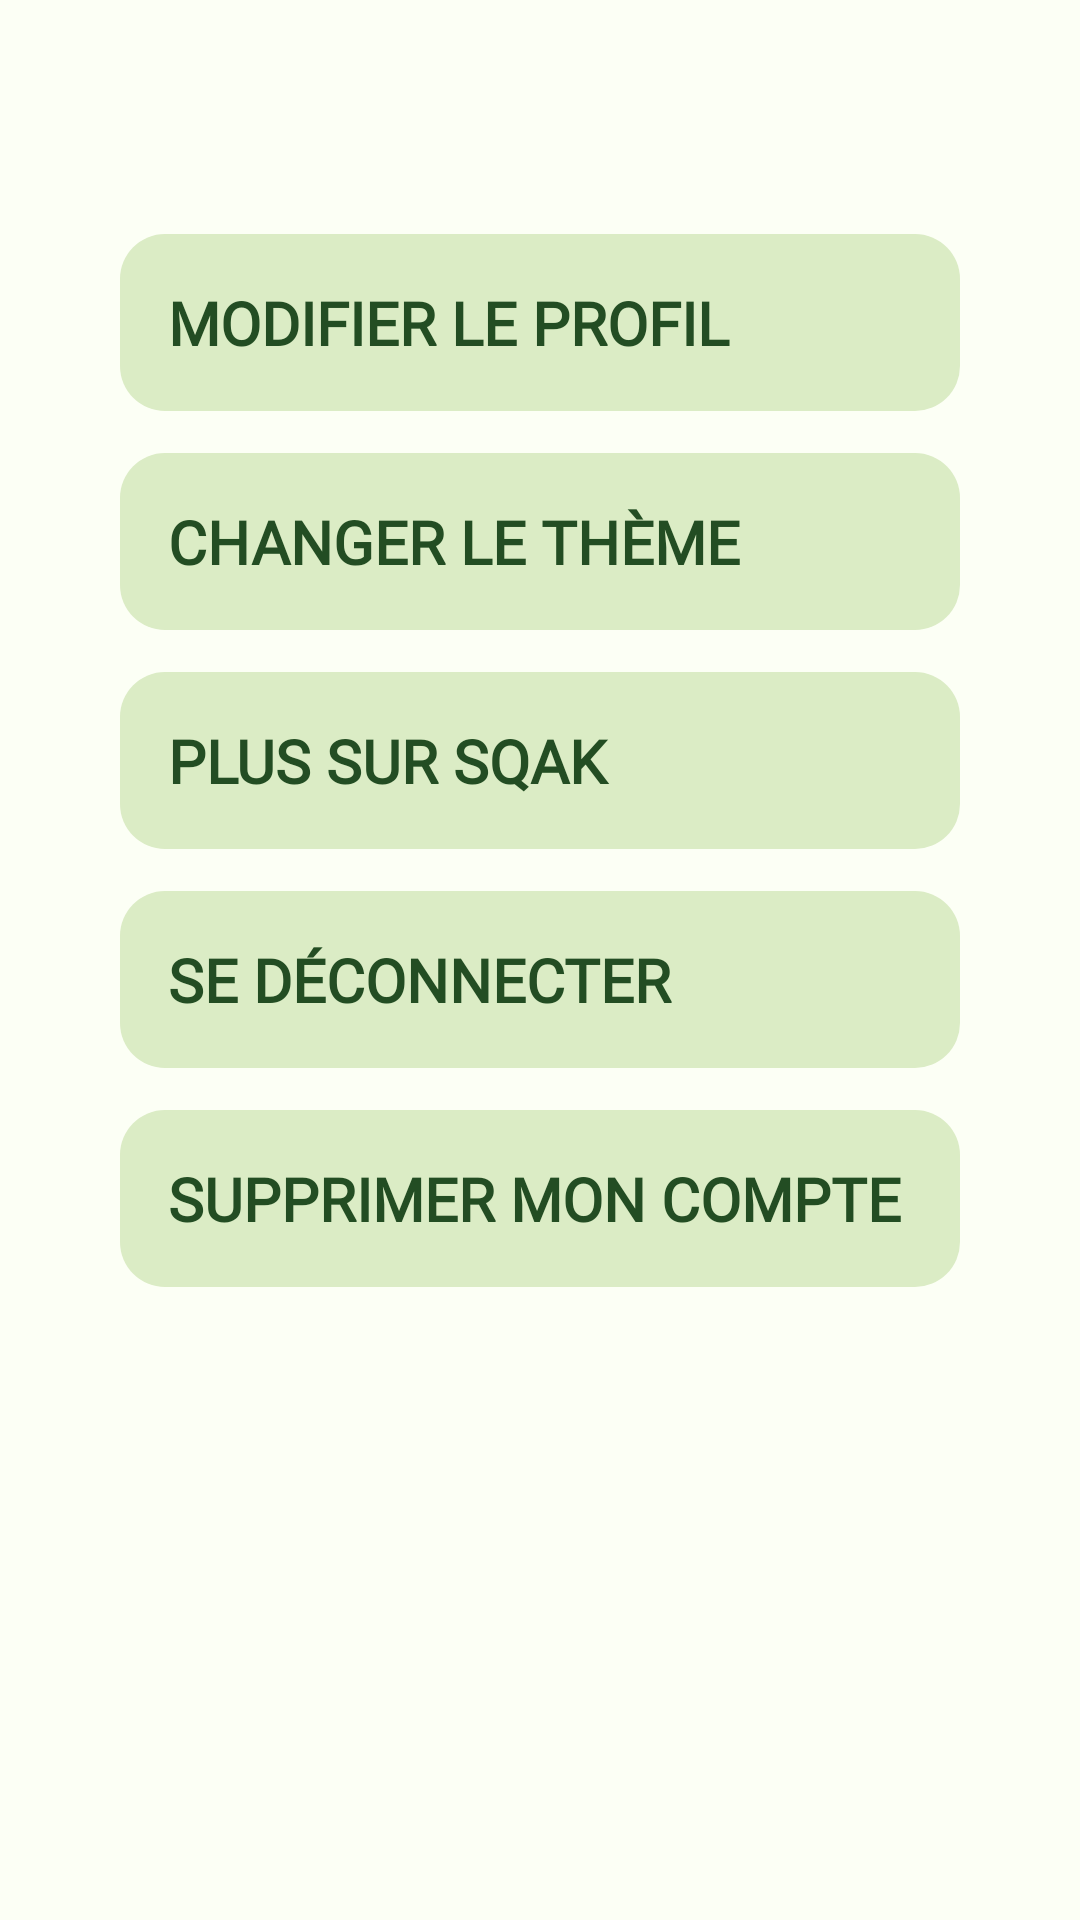

Reconstruct the res/layout file that produces this screen, plus the resources it refers to.
<!-- AndroidManifest.xml: application theme Theme.ApplicationSQAK -->
<!-- res/layout/fragment_settings.xml -->
<?xml version="1.0" encoding="utf-8"?>
<LinearLayout xmlns:android="http://schemas.android.com/apk/res/android"
    xmlns:app="http://schemas.android.com/apk/res-auto"
    xmlns:tools="http://schemas.android.com/tools"
    android:layout_width="match_parent"
    android:layout_height="match_parent"
    android:background="@color/primary"
    android:orientation="vertical"
    android:paddingLeft="40dp"
    android:paddingTop="70dp"
    android:paddingRight="40dp"
    tools:context=".vues.SettingsFragment">

    <androidx.appcompat.widget.AppCompatButton
        android:id="@+id/btnModifProfil"
        android:layout_width="match_parent"
        android:layout_height="wrap_content"
        android:layout_marginTop="8dp"
        android:layout_marginBottom="6dp"
        android:background="@drawable/rounded_button"
        android:backgroundTint="@color/secondary"
        android:fontFamily="@font/inter"
        android:paddingStart="16dp"
        android:paddingTop="16dp"
        android:paddingEnd="16dp"
        android:paddingBottom="16dp"
        android:text="Modifier le profil"
        android:textAlignment="textStart"
        android:textColor="@color/textvignette"
        android:textSize="20sp"
        android:textStyle="bold" />

    <androidx.appcompat.widget.AppCompatButton
        android:id="@+id/btnTheme"
        android:layout_width="match_parent"
        android:layout_height="wrap_content"
        android:layout_marginTop="8dp"
        android:layout_marginBottom="6dp"
        android:background="@drawable/rounded_button"
        android:backgroundTint="@color/secondary"
        android:fontFamily="@font/inter"
        android:paddingStart="16dp"
        android:paddingTop="16dp"
        android:paddingEnd="16dp"
        android:paddingBottom="16dp"
        android:text="Changer le thème"
        android:textAlignment="textStart"
        android:textColor="@color/textvignette"
        android:textSize="20sp"
        android:textStyle="bold" >

    </androidx.appcompat.widget.AppCompatButton>

    <androidx.appcompat.widget.AppCompatButton
        android:id="@+id/btnPlus"
        android:layout_width="match_parent"
        android:layout_height="wrap_content"
        android:layout_marginTop="8dp"
        android:layout_marginBottom="6dp"
        android:background="@drawable/rounded_button"
        android:backgroundTint="@color/secondary"
        android:fontFamily="@font/inter"
        android:paddingStart="16dp"
        android:paddingTop="16dp"
        android:paddingEnd="16dp"
        android:paddingBottom="16dp"
        android:text="Plus sur SQAK"
        android:textAlignment="textStart"
        android:textColor="@color/textvignette"
        android:textSize="20sp"
        android:textStyle="bold" />

    <androidx.appcompat.widget.AppCompatButton
        android:id="@+id/btnDeconnecter"
        android:layout_width="match_parent"
        android:layout_height="wrap_content"
        android:layout_marginTop="8dp"
        android:layout_marginBottom="6dp"
        android:background="@drawable/rounded_button"
        android:backgroundTint="@color/secondary"
        android:fontFamily="@font/inter"
        android:paddingStart="16dp"
        android:paddingTop="16dp"
        android:paddingEnd="16dp"
        android:paddingBottom="16dp"
        android:text="Se déconnecter"
        android:textAlignment="viewStart"
        android:textColor="@color/textvignette"
        android:textSize="20sp"
        android:textStyle="bold" />

    <androidx.appcompat.widget.AppCompatButton
        android:id="@+id/btnSupprimerCompte"
        android:layout_width="match_parent"
        android:layout_height="wrap_content"
        android:layout_marginTop="8dp"
        android:background="@drawable/rounded_button"
        android:backgroundTint="@color/secondary"
        android:fontFamily="@font/inter"
        android:paddingStart="16dp"
        android:paddingTop="16dp"
        android:paddingEnd="16dp"
        android:paddingBottom="16dp"
        android:text="Supprimer mon compte"
        android:textAlignment="textStart"
        android:textColor="@color/textvignette"
        android:textSize="20sp"
        android:textStyle="bold" />

</LinearLayout>
<!-- resources referenced by this layout -->
<resources>
  <color name="primary">#FCFFF5</color>
  <color name="secondary">#DBECC5</color>
  <color name="textvignette">#234D23</color>
  <!-- drawable rounded_button (drawable) -->
  <?xml version="1.0" encoding="utf-8"?>
  <shape xmlns:android="http://schemas.android.com/apk/res/android"
      android:shape="rectangle">
  
  
      <corners android:radius="15dp"/> 
  </shape>
  <style name="Theme.ApplicationSQAK" parent="Base.Theme.ApplicationSQAK" />
  <style name="Base.Theme.ApplicationSQAK" parent="Theme.Material3.DayNight.NoActionBar">
          
          
      </style>
</resources>
